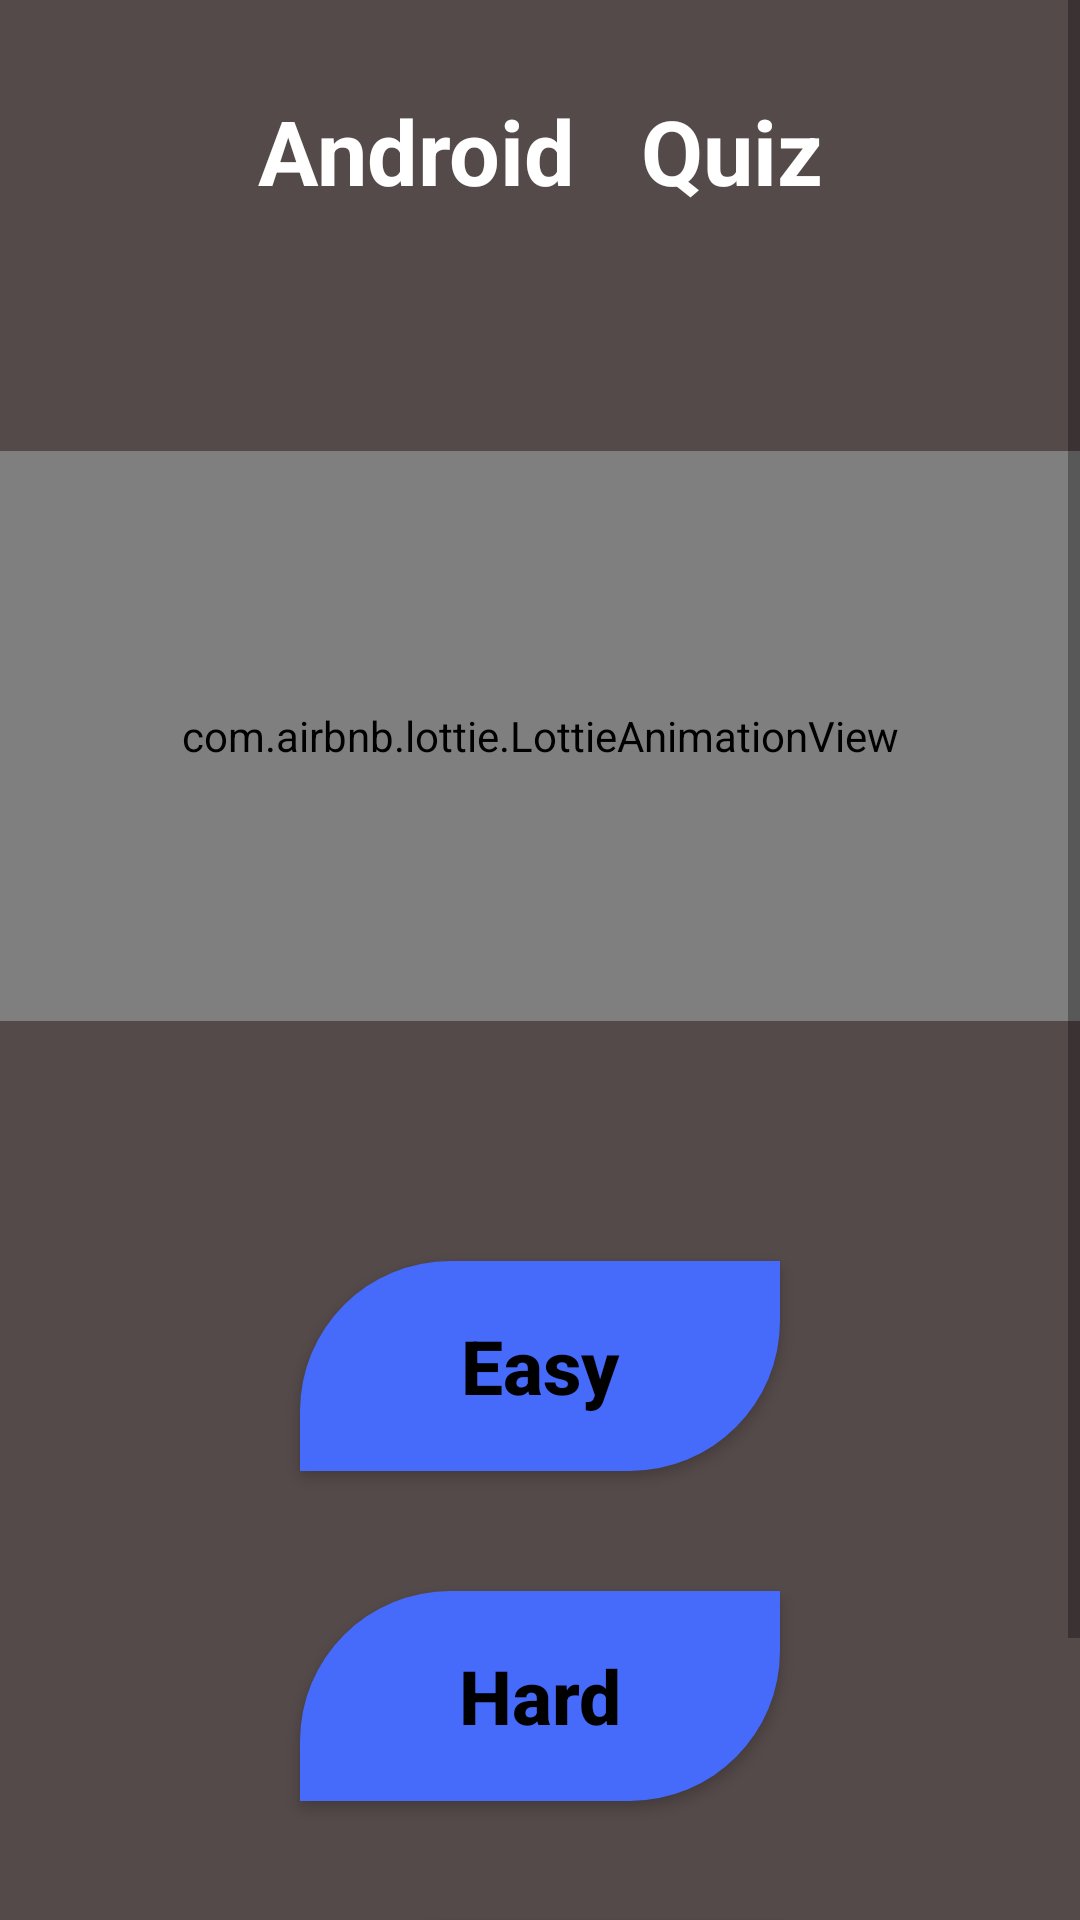

Android layout source for this screen:
<!-- AndroidManifest.xml: application theme Theme.LQ_APP_1 -->
<!-- res/layout/activity_android_quiz_level.xml -->
<?xml version="1.0" encoding="utf-8"?>
<androidx.constraintlayout.widget.ConstraintLayout xmlns:android="http://schemas.android.com/apk/res/android"
    xmlns:app="http://schemas.android.com/apk/res-auto"
    xmlns:tools="http://schemas.android.com/tools"
    android:layout_width="match_parent"
    android:layout_height="match_parent"
    android:background="#554A4A"
    tools:context=".Android_Quiz_Level">

    <ScrollView
        android:id="@+id/sv"
        android:layout_width="match_parent"
        android:layout_height="match_parent"
        app:layout_constraintBottom_toBottomOf="parent"
        app:layout_constraintEnd_toEndOf="parent"
        app:layout_constraintStart_toStartOf="parent"

        app:layout_constraintTop_toTopOf="parent">


        <LinearLayout
            android:id="@+id/ll_cplus"
            android:layout_width="match_parent"
            android:layout_height="match_parent"
            android:orientation="vertical"


            >

            <TextView
                android:id="@+id/text_V_Cplus"
                android:layout_width="match_parent"
                android:layout_height="wrap_content"
                android:gravity="center"
                android:text="Android   Quiz"
                android:textColor="@color/white"
                android:textSize="30sp"
                android:textStyle="bold"
                android:layout_margin="30dp"
                app:layout_constraintEnd_toEndOf="parent"
                app:layout_constraintStart_toStartOf="parent"
                app:layout_constraintTop_toTopOf="parent" />

            <com.airbnb.lottie.LottieAnimationView
                android:layout_marginTop="50dp"
                android:id="@+id/animation_main"
                android:layout_width="match_parent"
                android:layout_height="190dp"
                android:layout_marginBottom="40dp"
                android:padding="20dp"

                app:lottie_autoPlay="true"
                app:lottie_loop="true"

                app:lottie_rawRes="@raw/java_anim" />
            <LinearLayout
                android:layout_width="match_parent"
                android:orientation="vertical"
                android:layout_margin="20dp"
                android:layout_height="match_parent">

                <Button
                    android:id="@+id/android_easy"
                    android:layout_width="160dp"
                    android:layout_height="70dp"
                    android:background="@drawable/cshar_btn"
                    android:text="Easy"
                    android:textAlignment="center"
                    android:textAllCaps="false"
                    android:textColor="@color/black"
                    android:textSize="25sp"
                    android:layout_gravity="center"
                    android:layout_margin="20dp"



                    android:textStyle="bold">

                </Button>
                <Button
                    android:id="@+id/android_hard"
                    android:layout_width="160dp"
                    android:layout_height="70dp"
                    android:text="Hard"
                    android:textAlignment="center"
                    android:textAllCaps="false"
                    android:textColor="@color/black"
                    android:textSize="25sp"
                    android:background="@drawable/cshar_btn"
                    android:layout_gravity="center"
                    android:layout_margin="20dp"




                    android:textStyle="bold"
                    app:layout_constraintEnd_toEndOf="parent"
                    app:layout_constraintHorizontal_bias="0.502"
                    app:layout_constraintStart_toStartOf="parent"
                    app:layout_constraintTop_toBottomOf="@+id/java_easy"
                    >

                </Button>
                <Button
                    android:id="@+id/android_difficult"
                    android:layout_width="160dp"
                    android:layout_height="70dp"
                    android:text="Difficult"
                    android:textAlignment="center"
                    android:textAllCaps="false"
                    android:textColor="@color/black"
                    android:textSize="25sp"
                    android:layout_gravity="center"
                    android:background="@drawable/cshar_btn"
                    android:layout_margin="20dp"






                    android:textStyle="bold"
                    app:layout_constraintEnd_toEndOf="parent"
                    app:layout_constraintHorizontal_bias="0.502"
                    app:layout_constraintStart_toStartOf="parent"
                    app:layout_constraintTop_toBottomOf="@+id/java_hard">

                </Button>




            </LinearLayout>





        </LinearLayout>



    </ScrollView>


</androidx.constraintlayout.widget.ConstraintLayout>
<!-- resources referenced by this layout -->
<resources>
  <!-- drawable cshar_btn (drawable) -->
  <?xml version="1.0" encoding="utf-8"?>
  <shape xmlns:android="http://schemas.android.com/apk/res/android">
  
      <solid android:color="#466AF9"/>
  
      <corners android:topLeftRadius="50dp"
          android:bottomRightRadius="50dp"/>
  
  </shape>
  <style name="Theme.LQ_APP_1" parent="Theme.AppCompat.Light.NoActionBar">
          
          <item name="colorPrimary">@color/purple_500</item>
          <item name="colorPrimaryVariant">@color/purple_700</item>
          <item name="colorOnPrimary">@color/white</item>
          
          <item name="colorSecondary">@color/teal_200</item>
          <item name="colorSecondaryVariant">@color/teal_700</item>
          <item name="colorOnSecondary">@color/black</item>
          
          <item name="android:statusBarColor">?attr/colorPrimaryVariant</item>
          
      </style>
  <!-- not gathered from this repository: default colours our renderer supplied (Android Studio template values) -->
  <color name="purple_500">#FF6200EE</color>
  <color name="purple_700">#FF3700B3</color>
  <color name="teal_200">#FF03DAC5</color>
  <color name="teal_700">#FF018786</color>
  <color name="black">#FF000000</color>
  <color name="white">#FFFFFFFF</color>
</resources>
